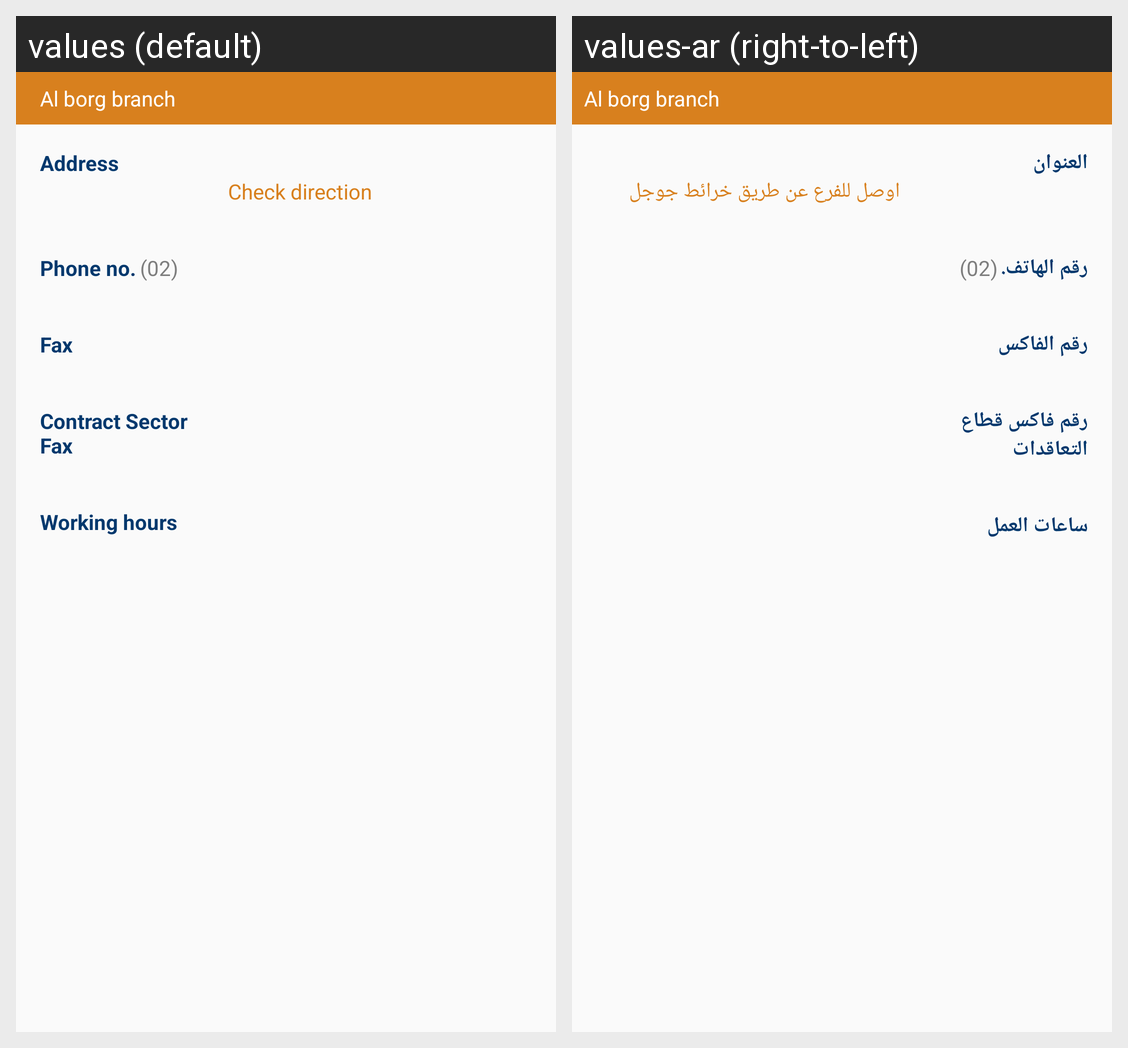

Strings drawn on this Android screen and how each of the app's shown locales translates them:
Android screen res/layout/store_item.xml rendered under 2 locales, left to right: values (default), values-ar (right-to-left). Device: Nexus 5 (rendered at 1080×1920; each locale shown at half size, 540×960, under a caption strip naming it); theme AppTheme.
Strings drawn on this screen, with the default value and each locale's value (text and hints the layout hard-codes, and strings that could not be matched under every locale, appear in the picture but are not listed):

store_address
  values: Address
  values-ar: العنوان

check_direction
  values: Check direction
  values-ar: اوصل للفرع عن طريق خرائط جوجل

phone_no
  values: Phone no.	
  values-ar: رقم الهاتف.	

phone_code
  values: (02)
  values-ar: (02)

fax
  values: Fax
  values-ar: رقم الفاكس

contract_sector_fax
  values: Contract Sector Fax
  values-ar: رقم فاكس قطاع التعاقدات

working_hours
  values: Working hours
  values-ar: ساعات العمل
